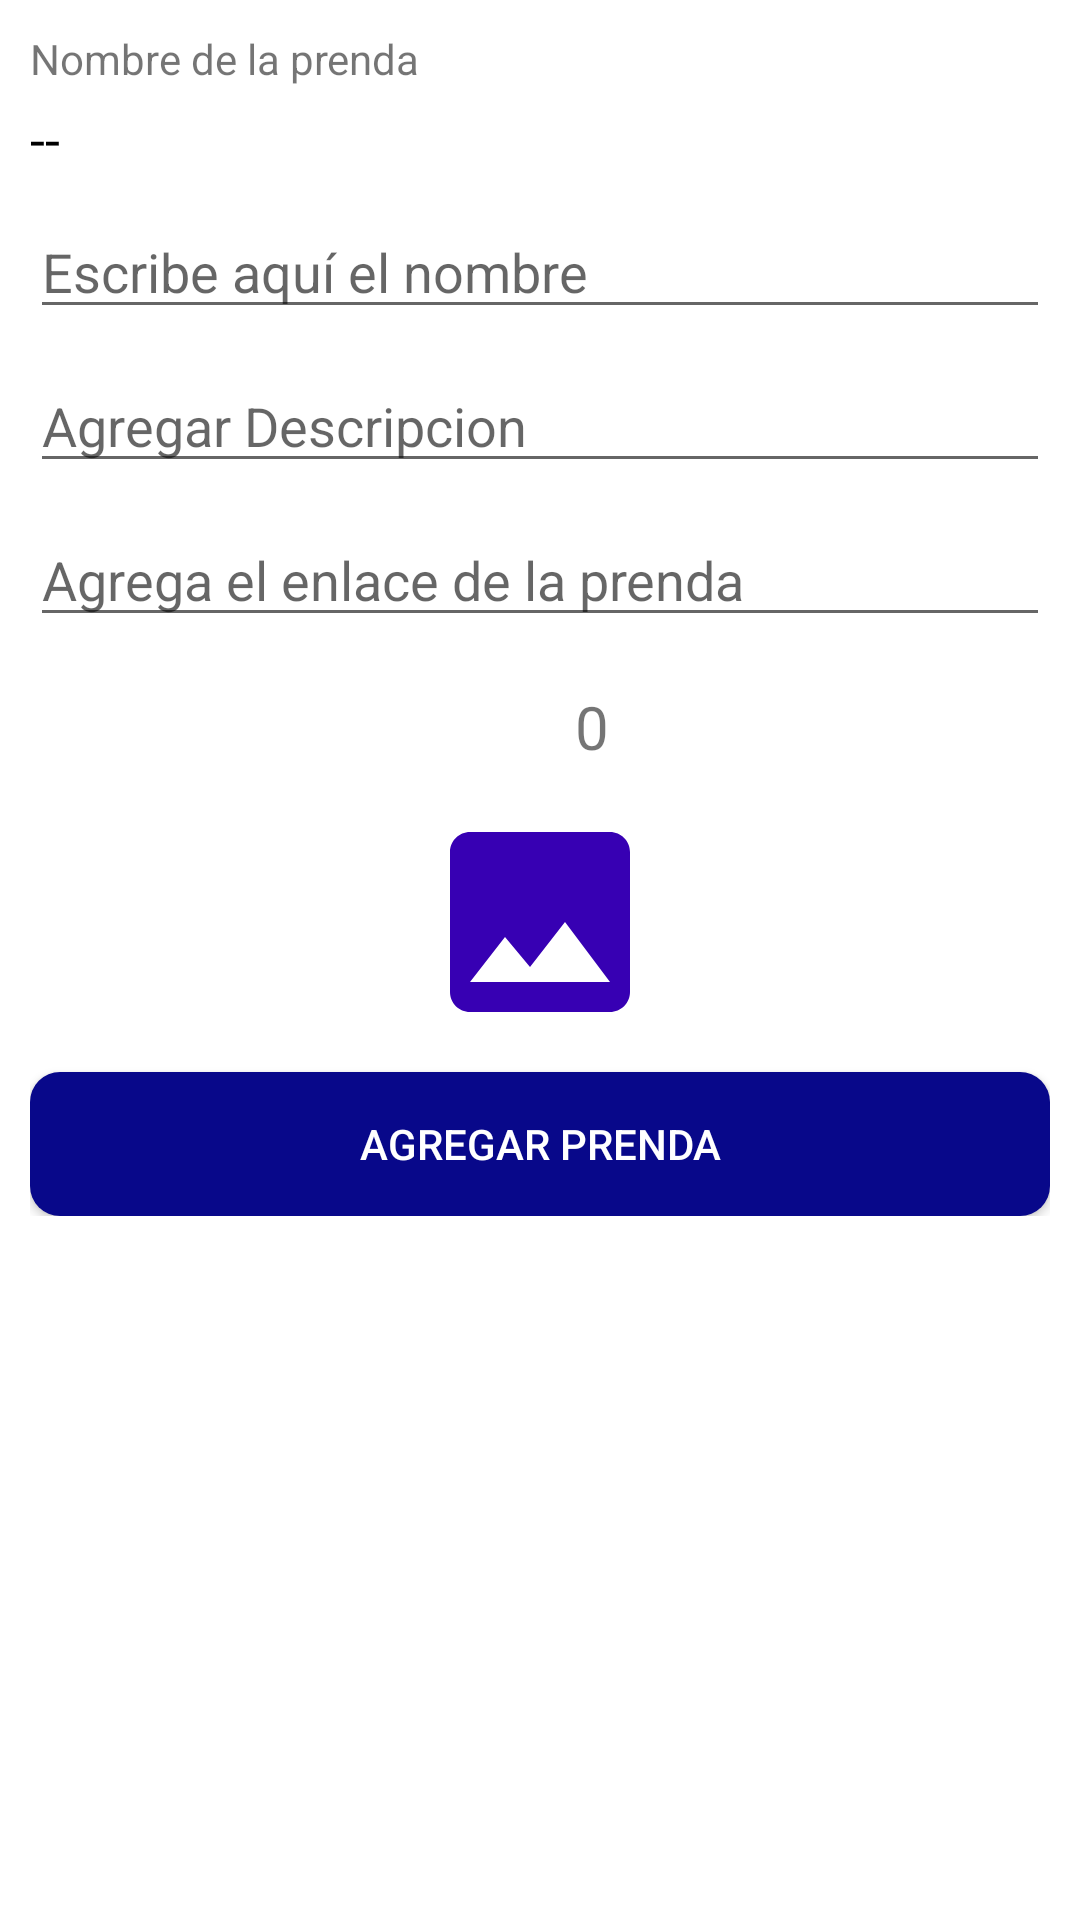

Produce the Android XML layout that renders to this screen, including the resource entries it uses.
<!-- AndroidManifest.xml: application theme AppTheme -->
<!-- res/layout/activity_agregar_otono.xml -->
<?xml version="1.0" encoding="utf-8"?>
<RelativeLayout
    xmlns:android="http://schemas.android.com/apk/res/android"
    xmlns:app="http://schemas.android.com/apk/res-auto"
    xmlns:tools="http://schemas.android.com/tools"
    android:layout_width="match_parent"
    android:layout_height="match_parent"
    android:background="@color/white"
    tools:context=".CategoriasAdministrador.OtonoA.AgregarOtono">

    <androidx.appcompat.widget.LinearLayoutCompat
        android:layout_width="match_parent"
        android:layout_height="wrap_content"
        android:orientation="vertical"
        android:padding="10dp">

        <androidx.appcompat.widget.LinearLayoutCompat
            android:layout_width="match_parent"
            android:layout_height="wrap_content"
            android:orientation="vertical">

            
            <TextView
                android:layout_width="wrap_content"
                android:layout_height="wrap_content"
                android:text="@string/NombreTXTInvierno">

            </TextView>

            
            <TextView
                android:id="@+id/idOtono"
                android:text="@string/idOtono"
                android:textSize="18dp"
                android:textColor="#000"
                android:layout_marginTop="5dp"
                android:layout_width="match_parent"
                android:layout_height="wrap_content">

            </TextView>

            
            <EditText
                android:id="@+id/NombreOtoño"
                android:layout_width="match_parent"
                android:layout_height="wrap_content"
                android:layout_marginTop="10dp"
                android:hint="@string/NombreInvierno"
                android:inputType="textCapWords|textAutoCorrect">

            </EditText>

            
            <EditText
                android:id="@+id/DescripcionPrendaOto"
                android:layout_width="match_parent"
                android:layout_height="wrap_content"
                android:layout_marginTop="10dp"
                android:hint="@string/DescripcionPrendaOto">

            </EditText>

            
            <EditText
                android:id="@+id/LinkDePrendaOto"
                android:layout_width="match_parent"
                android:layout_height="wrap_content"
                android:layout_marginTop="10dp"
                android:hint="@string/LinkDePrendaOto">

            </EditText>

            
            <androidx.appcompat.widget.LinearLayoutCompat
                android:layout_width="match_parent"
                android:layout_height="wrap_content"
                android:layout_marginTop="15dp"
                android:gravity="center"
                android:orientation="horizontal">

                
                <androidx.constraintlayout.utils.widget.ImageFilterView
                    android:layout_width="25dp"
                    android:layout_height="30dp"
                    android:src="@drawable/vista_ico">

                </androidx.constraintlayout.utils.widget.ImageFilterView>

                
                <TextView
                    android:id="@+id/VistaOtono"
                    android:layout_width="wrap_content"
                    android:layout_height="wrap_content"
                    android:layout_marginStart="10dp"
                    android:text="@string/VistaOtoño"
                    android:textSize="20sp">

                </TextView>

            </androidx.appcompat.widget.LinearLayoutCompat>

        </androidx.appcompat.widget.LinearLayoutCompat>

        
        <androidx.appcompat.widget.AppCompatImageView
            android:id="@+id/ImagenPrendaOto"
            android:layout_width="80dp"
            android:layout_height="80dp"
            android:layout_gravity="center"
            android:layout_marginTop="10dp"
            android:src="@drawable/imagen_ico">

        </androidx.appcompat.widget.AppCompatImageView>

        
        <Button
            android:id="@+id/AgregarPrendaOto"
            android:layout_width="match_parent"
            android:layout_height="wrap_content"
            android:layout_marginTop="10dp"
            android:background="@drawable/btn_personalizado"
            android:text="@string/AgregarPrendaOto"
            android:textColor="@color/white">

        </Button>

    </androidx.appcompat.widget.LinearLayoutCompat>

</RelativeLayout>
<!-- resources referenced by this layout -->
<resources>
  <color name="white">#FFFFFFFF</color>
  <!-- drawable btn_personalizado (drawable) -->
  <?xml version="1.0" encoding="utf-8"?>
  <ripple xmlns:android="http://schemas.android.com/apk/res/android" android:color="@color/ColorPrimary">
  
      <item>
          <shape
              android:shape="rectangle">
              <solid
                  android:color="@color/ColorPrimaryDark">
              </solid>
              <corners
                  android:radius="10dp">
  
              </corners>
  
          </shape>
      </item>
  </ripple>
  <!-- drawable imagen_ico (drawable-anydpi) -->
  <vector xmlns:android="http://schemas.android.com/apk/res/android"
      android:width="24dp"
      android:height="24dp"
      android:viewportWidth="24"
      android:viewportHeight="24"
      android:tint="@color/design_default_color_primary_dark">
    <path
        android:fillColor="@android:color/white"
        android:pathData="M21,19V5c0,-1.1 -0.9,-2 -2,-2H5c-1.1,0 -2,0.9 -2,2v14c0,1.1 0.9,2 2,2h14c1.1,0 2,-0.9 2,-2zM8.5,13.5l2.5,3.01L14.5,12l4.5,6H5l3.5,-4.5z"/>
  </vector>
  <string name="AgregarPrendaOto">Agregar Prenda</string>
  <string name="DescripcionPrendaOto">Agregar Descripcion</string>
  <string name="LinkDePrendaOto">Agrega el enlace de la prenda</string>
  <string name="NombreInvierno">Escribe aquí el nombre</string>
  <string name="NombreTXTInvierno">Nombre de la prenda</string>
  <string name="idOtono"> -- </string>
  <style name="AppTheme" parent="Theme.AppCompat.Light.DarkActionBar">
          
          <item name="colorPrimary">@color/ColorPrimary</item>
          <item name="colorPrimaryDark">@color/ColorPrimaryDark</item>
          <item name="colorAccent">@color/ColorAccent</item>
      </style>
  <color name="ColorPrimary">#2E2EFE</color>
  <color name="ColorPrimaryDark">#08088A</color>
  <color name="ColorAccent">#E0ECF8</color>
</resources>
